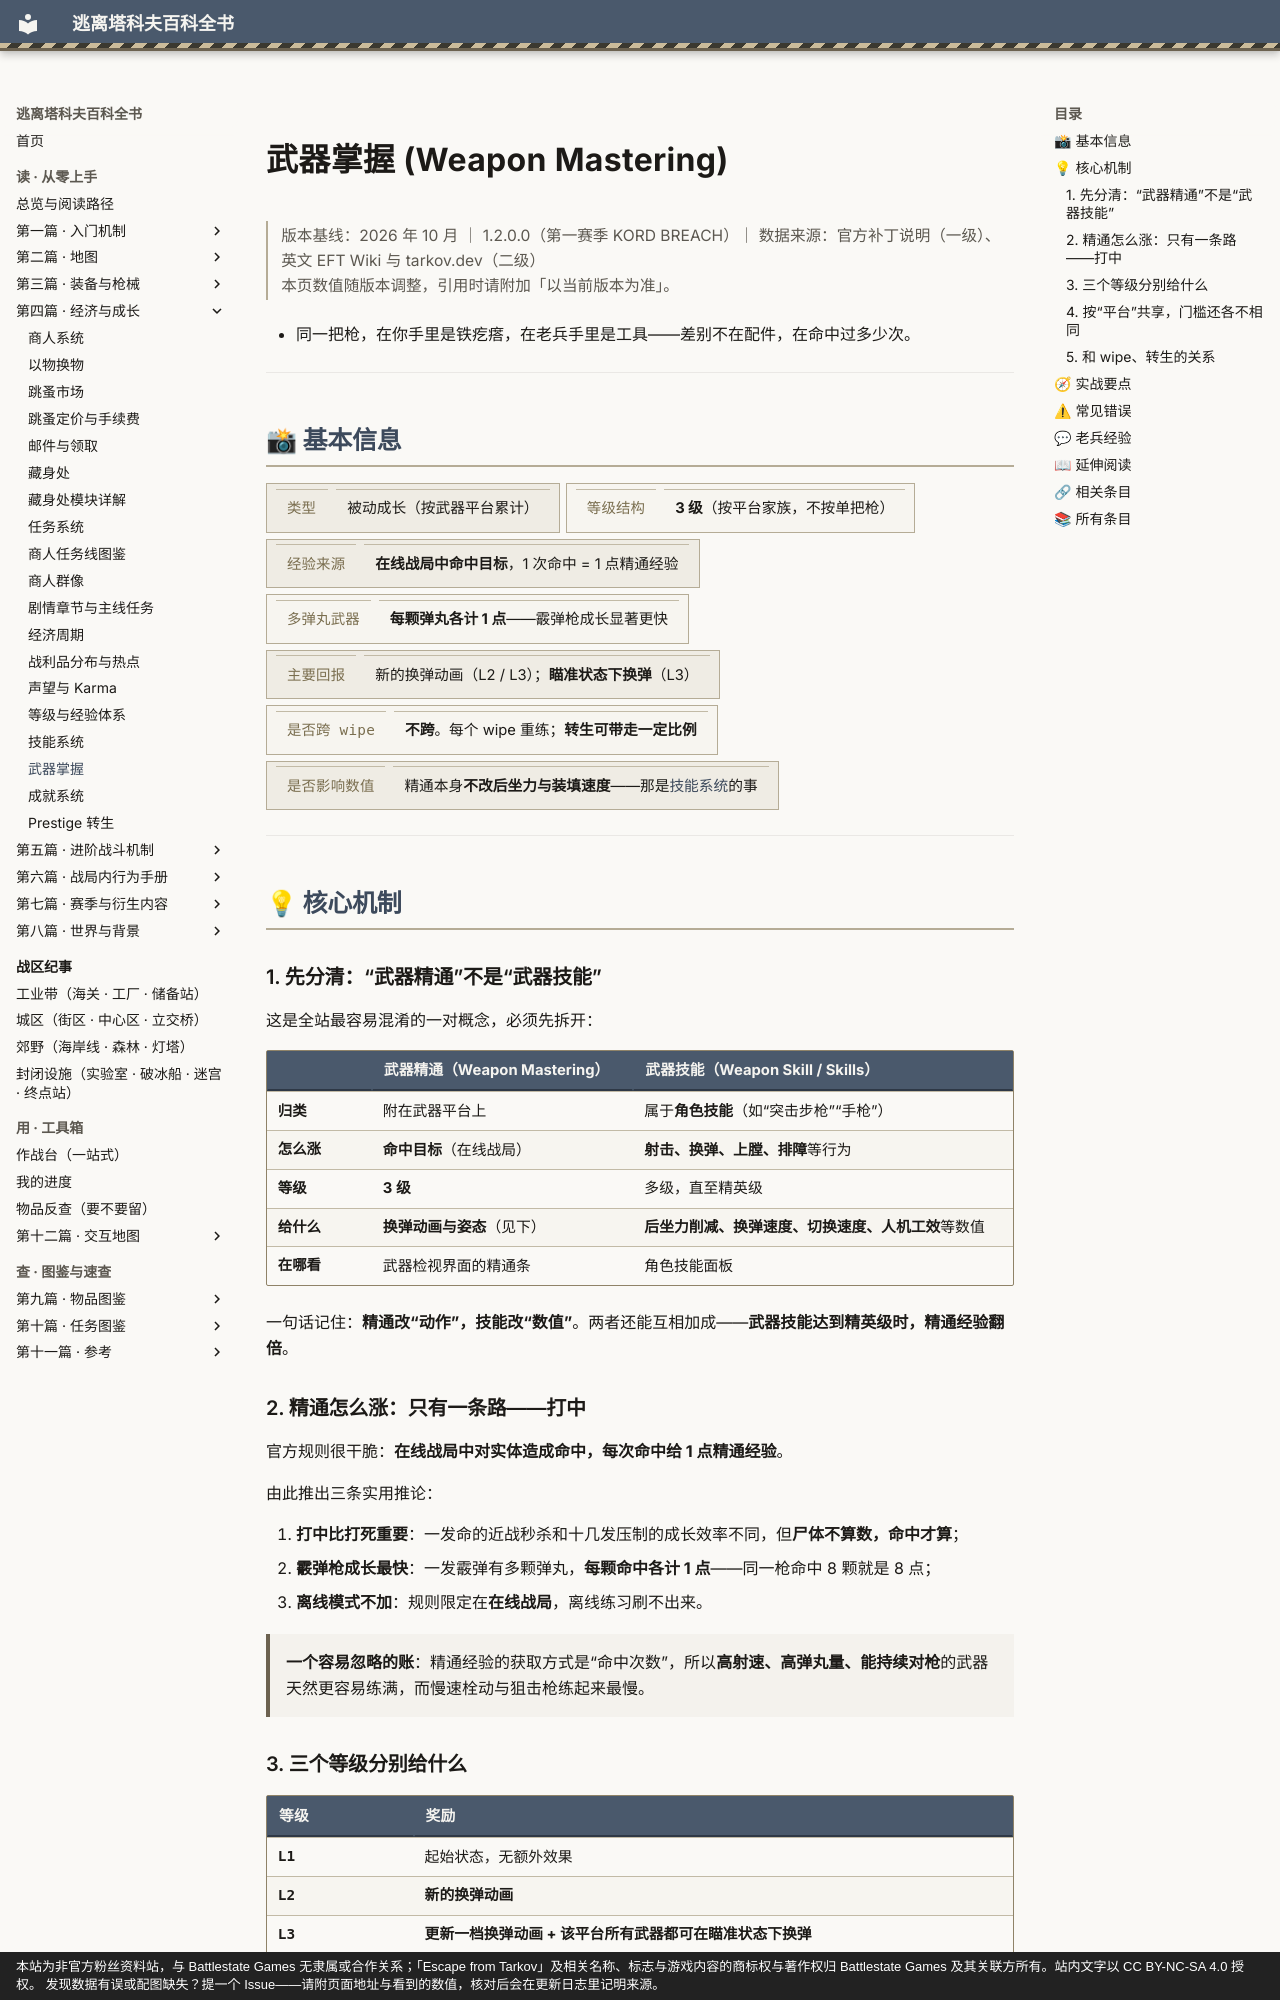

repository: GTX950L/tarkov-encyclopedia · page: entries/weapon-mastery/index.html · generator: mkdocs · copyright: 本站为非官方粉丝资料站，与 Battlestate Games 无隶属或合作关系；「Escape from Tarkov」及相关名称、标志与游戏内容的商标权与著作权归 Battlestate Games 及其关联方所有。站内文字以 CC BY-NC-SA 4.0 授权。 发现数据有误或配图缺失？提一个 Issue——请附页面地址与看到的数值，核对后会在更新日志里记明来源。

---
description: "武器掌握：一句话记住：精通改“动作”，技能改“数值”。两者还能互相加成——武器技能达到精英级时，精通经验翻倍。"  # 自动生成
tags:
  - 成长
  - 装备
  - 中期
---
# 武器掌握 (Weapon Mastering)

<div class="tk-ver" data-search-exclude markdown>

> 版本基线：2026 年 10 月 ｜ 1.2.0.0（第一赛季 KORD BREACH）｜ 数据来源：官方补丁说明（一级）、英文 EFT Wiki 与 tarkov.dev（二级）  
> 本页数值随版本调整，引用时请附加「以当前版本为准」。

</div>

<a id="top"></a>

- 同一把枪，在你手里是铁疙瘩，在老兵手里是工具——差别不在配件，在命中过多少次。

---

## 📸 基本信息

<div class="tk-kv-wrap" markdown>

| 项目 | 信息 |
|------|------|
| **类型** | 被动成长（按武器平台累计） |
| **等级结构** | **3 级**（按平台家族，不按单把枪） |
| **经验来源** | **在线战局中命中目标**，1 次命中 = 1 点精通经验 |
| **多弹丸武器** | **每颗弹丸各计 1 点**——霰弹枪成长显著更快 |
| **主要回报** | 新的换弹动画（L2 / L3）；**瞄准状态下换弹**（L3） |
| **是否跨 wipe** | **不跨**。每个 wipe 重练；**转生可带走一定比例** |
| **是否影响数值** | 精通本身**不改后坐力与装填速度**——那是[技能系统](skills.md)的事 |

</div>

---

## 💡 核心机制

<a id="not-skill"></a>

### 1. 先分清：“武器精通”不是“武器技能”

这是全站最容易混淆的一对概念，必须先拆开：

| | **武器精通（Weapon Mastering）** | **武器技能（Weapon Skill / Skills）** |
|---|---|---|
| **归类** | 附在武器平台上 | 属于**角色技能**（如“突击步枪”“手枪”） |
| **怎么涨** | **命中目标**（在线战局） | **射击、换弹、上膛、排障**等行为 |
| **等级** | **3 级** | 多级，直至精英级 |
| **给什么** | **换弹动画与姿态**（见下） | **后坐力削减、换弹速度、切换速度、人机工效**等数值 |
| **在哪看** | 武器检视界面的精通条 | 角色技能面板 |

一句话记住：**精通改“动作”，技能改“数值”**。两者还能互相加成——**武器技能达到精英级时，精通经验翻倍**。

<a id="how-to-level"></a>

### 2. 精通怎么涨：只有一条路——打中

官方规则很干脆：**在线战局中对实体造成命中，每次命中给 1 点精通经验**。

由此推出三条实用推论：

1. **打中比打死重要**：一发命的近战秒杀和十几发压制的成长效率不同，但**尸体不算数，命中才算**；
2. **霰弹枪成长最快**：一发霰弹有多颗弹丸，**每颗命中各计 1 点**——同一枪命中 8 颗就是 8 点；
3. **离线模式不加**：规则限定在**在线战局**，离线练习刷不出来。

> **一个容易忽略的账**：精通经验的获取方式是“命中次数”，所以**高射速、高弹丸量、能持续对枪**的武器天然更容易练满，而慢速栓动与狙击枪练起来最慢。

<a id="levels"></a>
